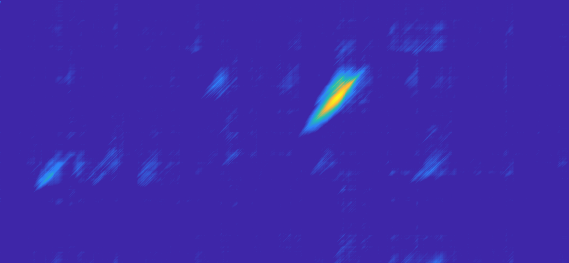

Values plotted in this chart, from the file beside it:
0.000000, 0.000000, 0.000000, 0.000000, 0.000000, 0.000000, 0.000000, 0.000000, 0.000000, 0.000000, 0.000000, 0.000000, 0.000000, 0.000000, 0.000000, 0.000000, 0.000000, 0.000000, 0.000000, 0.000000, 0.000000, 0.000000, 0.000000, 0.000000
0.000000, 0.000000, 0.000000, 0.000000, 0.000000, 0.000000, 0.000000, 0.000000, 0.000000, 0.000000, 0.000000, 0.000000, 0.000000, 0.000000, 0.000000, 0.000000, 0.000000, 0.000000, 0.000000, 0.000000, 0.000000, 0.000000, 0.000000, 0.000000
0.000000, 0.000000, 0.000000, 0.000000, 0.000000, 0.000000, 0.000000, 0.000000, 0.000000, 0.000000, 0.000000, 0.000000, 0.000000, 0.000000, 0.000000, 0.000000, 0.000000, 0.000000, 0.000000, 0.000000, 0.000000, 0.000000, 0.000000, 0.000000
0.000000, 0.000000, 0.000000, 0.000000, 0.000000, 0.000000, 0.000000, 0.000000, 0.000000, 0.000000, 0.000000, 0.000000, 0.000000, 0.000000, 0.000000, 0.000000, 0.000000, 0.000000, 0.000000, 0.000000, 0.000000, 0.000000, 0.000000, 0.000000
0.000000, 0.000000, 0.000000, 0.000000, 0.000000, 0.000000, 0.000000, 0.000000, 0.000000, 0.000000, 0.000000, 0.000000, 0.000000, 0.000000, 0.000000, 0.000000, 0.000000, 0.000000, 0.000000, 0.000000, 0.000000, 0.000000, 0.000000, 0.000000
0.000000, 0.000000, 0.000000, 0.000000, 0.000000, 0.000000, 0.000000, 0.000000, 0.000000, 0.000000, 0.000000, 0.000000, 0.000000, 0.000000, 0.000000, 0.000000, 0.000000, 0.000000, 0.000000, 0.000000, 0.000000, 0.000000, 0.000000, 0.000000
0.000000, 0.000000, 0.000000, 0.000000, 0.000000, 0.000000, 0.000000, 0.000000, 0.000000, 0.000000, 0.000000, 0.000000, 0.000000, 0.000000, 0.000000, 0.000000, 0.000000, 0.000000, 0.000000, 0.000000, 0.000000, 0.000000, 0.000000, 0.000000
0.000000, 0.000000, 0.000000, 0.000000, 0.000000, 0.000000, 0.000000, 0.000000, 0.000000, 0.000000, 0.000000, 0.000000, 0.000000, 0.000000, 0.000000, 0.000000, 0.000000, 0.000000, 0.000000, 0.000000, 0.000000, 0.000000, 0.000000, 0.000000
0.000000, 0.000000, 0.000000, 0.000000, 0.000000, 0.000000, 0.000000, 0.000000, 0.000000, 0.000000, 0.000000, 0.000000, 0.000000, 0.000000, 0.000000, 0.000000, 0.000000, 0.000000, 0.000000, 0.000000, 0.000000, 0.000000, 0.000000, 0.000000
0.000000, 0.000000, 0.000000, 0.000000, 0.000000, 0.000000, 0.000000, 0.000000, 0.000000, 0.000000, 0.000000, 0.000000, 0.000000, 0.000000, 0.000000, 0.000000, 0.000000, 0.000000, 0.000000, 0.000000, 0.000000, 0.000000, 0.000000, 0.000000
0.000000, 0.000000, 0.000000, 0.000000, 0.000000, 0.000000, 0.000000, 0.000000, 0.000000, 0.000000, 0.000000, 0.000000, 0.000000, 0.000000, 0.000000, 0.000000, 0.000000, 0.000000, 0.000000, 0.000000, 0.000000, 0.000000, 0.000000, 0.000000
0.000000, 0.000000, 0.000000, 0.000000, 0.000000, 0.000000, 0.000000, 0.000000, 0.000000, 0.000000, 0.000000, 0.000000, 0.000000, 0.000000, 0.000000, 0.000000, 0.000000, 0.000000, 0.000000, 0.000000, 0.000000, 0.000000, 0.000000, 0.000000
0.000000, 0.000000, 0.000000, 0.000000, 0.000000, 0.000000, 0.000000, 0.000000, 0.000000, 0.000000, 0.000000, 0.000000, 0.000000, 0.000000, 0.000000, 0.000000, 0.000000, 0.000000, 0.000000, 0.000000, 0.000000, 0.000000, 0.000000, 0.000000
0.000000, 0.000000, 0.000000, 0.000000, 0.000000, 0.000000, 0.000000, 0.000000, 0.000000, 0.000000, 0.000000, 0.000000, 0.000000, 0.000000, 0.000000, 0.000000, 0.000000, 0.000000, 0.000000, 0.000000, 0.000000, 0.000000, 0.000000, 0.000000
0.000000, 0.000000, 0.000000, 0.000000, 0.000000, 0.000000, 0.000000, 0.000000, 0.000000, 0.000000, 0.000000, 0.000000, 0.000000, 0.000000, 0.000000, 0.000000, 0.000000, 0.000000, 0.000000, 0.000000, 0.000000, 0.000000, 0.000000, 0.000000
0.000000, 0.000000, 0.000000, 0.000000, 0.000000, 0.000000, 0.000000, 0.000000, 0.000000, 0.000000, 0.000000, 0.000000, 0.000000, 0.000000, 0.000000, 0.000000, 0.000000, 0.000000, 0.000000, 0.000000, 0.000000, 0.000000, 0.000000, 0.000000
0.000000, 0.000000, 0.000000, 0.000000, 0.000000, 0.000000, 0.000000, 0.000000, 0.000000, 0.000000, 0.000000, 0.000000, 0.000000, 0.000000, 0.000000, 0.000000, 0.000000, 0.000000, 0.000000, 0.000000, 0.000000, 0.000000, 0.000000, 0.000000
0.000000, 0.000000, 0.000000, 0.000000, 0.000000, 0.000000, 0.000000, 0.000000, 0.000000, 0.000000, 0.000000, 0.000000, 0.000000, 0.000000, 0.000000, 0.000000, 0.000000, 0.000000, 0.000000, 0.000000, 0.000000, 0.000000, 0.000000, 0.000000
0.000000, 0.000000, 0.000000, 0.000000, 0.000000, 0.000000, 0.000000, 0.000000, 0.000000, 0.000000, 0.000000, 0.000000, 0.000000, 0.000000, 0.000000, 0.000000, 0.000000, 0.000000, 0.000000, 0.000000, 0.000000, 0.000000, 0.000000, 0.000000
0.000000, 0.000000, 0.000000, 0.000000, 0.000000, 0.000000, 0.000000, 0.000000, 0.03233, 0.000000, 0.000000, 0.000000, 0.000000, 0.000000, 0.000000, 0.000000, 0.000000, 0.000000, 0.000000, 0.000000, 0.000000, 0.000000, 0.000000, 0.000000
0.000000, 0.000000, 0.007082, 0.005092, 0.000000, 0.000211, 0.001373, 0.000000, 0.03281, 0.000000, 0.000000, 0.000000, 0.000000, 0.000000, 0.000000, 0.000000, 0.000000, 0.000000, 0.000000, 0.000000, 0.000000, 0.000000, 0.000000, 0.000000
0.000000, 0.000000, 0.000000, 0.000000, 0.000000, 0.000000, 0.000000, 0.000000, 0.000000, 0.000000, 0.000000, 0.000000, 0.000000, 0.000000, 0.000000, 0.000000, 0.000000, 0.000000, 0.000000, 0.000000, 0.000000, 0.000000, 0.000000, 0.000000
0.000000, 0.000000, 0.000000, 0.000000, 0.000000, 0.000000, 0.000000, 0.000000, 0.000000, 0.000000, 0.000000, 0.000000, 0.000000, 0.000000, 0.000000, 0.000000, 0.000000, 0.000000, 0.000000, 0.000000, 0.000000, 0.000000, 0.000000, 0.000000
0.000000, 0.000000, 0.000000, 0.000000, 0.000000, 0.000000, 0.01828, 0.000000, 0.000000, 0.000000, 0.000000, 0.000000, 0.000000, 0.000000, 0.000000, 0.000000, 0.000000, 0.000000, 0.000000, 0.000000, 0.000000, 0.000000, 0.000000, 0.000000
0.000000, 0.06094, 0.03161, 0.03188, 0.0152, 0.03908, 0.0963, 0.000000, 0.000000, 0.000182, 0.000000, 0.000000, 0.000000, 0.000000, 0.000000, 0.000000, 0.000000, 0.000000, 0.000364, 0.000000, 0.000000, 0.000000, 0.000000, 0.000000
0.000000, 0.000000, 0.01772, 0.000000, 0.000000, 0.000000, 0.0523, 0.001305, 0.000000, 0.000000, 0.000000, 0.000000, 0.000000, 0.000000, 0.000000, 0.000000, 0.000000, 0.000000, 0.000000, 0.000000, 0.000000, 0.000000, 0.000000, 0.000000
0.000000, 0.000000, 0.000000, 0.000000, 0.000000, 0.000000, 0.01217, 0.000000, 0.000000, 0.000000, 0.000000, 0.000000, 0.000000, 0.000000, 0.000000, 0.000000, 0.000000, 0.000000, 0.000000, 0.000000, 0.000000, 0.000000, 0.000000, 0.000000
0.000000, 0.000000, 0.01127, 0.01034, 0.000000, 0.01591, 0.01088, 0.000000, 0.000000, 0.001570, 0.000000, 0.000000, 0.000000, 0.000000, 0.000000, 0.000000, 0.000000, 0.000000, 0.008701, 0.000000, 0.000000, 0.000000, 0.000000, 0.000000
0.000000, 0.000000, 0.000000, 0.01282, 0.000000, 0.006034, 0.01966, 0.000000, 0.000000, 0.000000, 0.000000, 0.000000, 0.000000, 0.000000, 0.000000, 0.000000, 0.000000, 0.000000, 0.000000, 0.000000, 0.000000, 0.000000, 0.000000, 0.000000
0.000000, 0.000000, 0.000000, 0.000000, 0.000000, 0.000000, 0.000000, 0.000000, 0.000000, 0.000000, 0.000000, 0.000000, 0.000000, 0.000000, 0.000000, 0.000000, 0.000000, 0.000000, 0.000000, 0.000000, 0.000000, 0.000000, 0.000000, 0.000000
0.000000, 0.000000, 0.000000, 0.000000, 0.000000, 0.000000, 0.000000, 0.000000, 0.000000, 0.000000, 0.000000, 0.000000, 0.000000, 0.000000, 0.000000, 0.000000, 0.000000, 0.000000, 0.000000, 0.000000, 0.000000, 0.000000, 0.000000, 0.000000
0.000000, 0.000000, 0.000000, 0.000000, 0.000000, 0.000000, 0.000000, 0.000000, 0.000000, 0.000000, 0.000000, 0.000000, 0.000000, 0.000000, 0.000000, 0.000000, 0.000000, 0.000000, 0.000000, 0.000000, 0.000000, 0.000000, 0.000000, 0.000000
0.000000, 0.000000, 0.000000, 0.000000, 0.000000, 0.000000, 0.000000, 0.000000, 0.000000, 0.000000, 0.000000, 0.000000, 0.000000, 0.000000, 0.000000, 0.000000, 0.000000, 0.000000, 0.000000, 0.000000, 0.000000, 0.000000, 0.000000, 0.000000
0.000000, 0.000000, 0.000000, 0.000000, 0.000000, 0.000000, 0.000000, 0.000000, 0.000000, 0.000000, 0.000000, 0.000000, 0.000000, 0.000000, 0.000000, 0.000000, 0.000000, 0.000000, 0.000000, 0.000000, 0.000000, 0.000000, 0.000000, 0.000000
0.000000, 0.000000, 0.000000, 0.000000, 0.000000, 0.000000, 0.000000, 0.000000, 0.000000, 0.000000, 0.000000, 0.000000, 0.000000, 0.000000, 0.000000, 0.000000, 0.000000, 0.000000, 0.000000, 0.000000, 0.000000, 0.000000, 0.000000, 0.000000
0.000000, 0.007843, 0.03209, 0.03327, 0.009914, 0.03488, 0.0337, 0.000000, 0.03749, 0.01248, 0.000000, 0.000000, 0.000000, 0.000000, 0.000000, 0.000000, 0.000000, 0.000000, 0.000000, 0.000000, 0.000000, 0.000000, 0.000000, 0.000000
0.000000, 0.000000, 0.08774, 0.114, 0.09209, 0.000000, 0.1136, 0.02036, 0.06445, 0.0637, 0.000000, 0.000000, 0.000000, 0.000000, 0.000000, 0.000000, 0.000000, 0.000000, 0.000000, 0.000000, 0.000000, 0.000000, 0.000000, 0.000000
0.000000, 0.000000, 0.000000, 0.07188, 0.08384, 0.08121, 0.000000, 0.0199, 0.000000, 0.03231, 0.000000, 0.000000, 0.000000, 0.000000, 0.000000, 0.000000, 0.000000, 0.000000, 0.000000, 0.000000, 0.000000, 0.000000, 0.000000, 0.000000
0.000000, 0.000000, 0.000000, 0.000000, 0.000000, 0.000000, 0.000000, 0.000000, 0.000000, 0.000000, 0.000000, 0.000000, 0.000000, 0.000000, 0.000000, 0.000000, 0.000000, 0.000000, 0.000000, 0.000000, 0.000000, 0.000000, 0.000000, 0.000000
0.000000, 0.000000, 0.000101, 0.007027, 0.000000, 0.01136, 0.003327, 0.000000, 0.0138, 0.003351, 0.000000, 0.000000, 0.000000, 0.000000, 0.000000, 0.000000, 0.000000, 0.000000, 0.000000, 0.000000, 0.000000, 0.000000, 0.000000, 0.000000
0.000000, 0.000000, 0.07047, 0.07187, 0.000000, 0.000000, 0.000000, 0.000000, 0.000000, 0.000798, 0.000000, 0.000000, 0.000000, 0.000000, 0.000000, 0.000000, 0.000000, 0.000000, 0.000000, 0.000000, 0.000000, 0.000000, 0.000000, 0.000000
0.000000, 0.000000, 0.000000, 0.04868, 0.03704, 0.000000, 0.000000, 0.000000, 0.000000, 0.000000, 0.000000, 0.000000, 0.000000, 0.000000, 0.000000, 0.000000, 0.000000, 0.000000, 0.000000, 0.000000, 0.000000, 0.000000, 0.000000, 0.000000
0.000000, 0.000000, 0.000000, 0.000000, 0.000000, 0.001132, 0.000000, 0.000000, 0.000000, 0.000000, 0.000000, 0.000000, 0.000000, 0.000000, 0.000000, 0.000000, 0.000000, 0.000000, 0.000000, 0.000000, 0.000000, 0.000000, 0.000000, 0.000000
0.000000, 0.000000, 0.000000, 0.000000, 0.000000, 0.000000, 0.000000, 0.000000, 0.000000, 0.000000, 0.000000, 0.000000, 0.000000, 0.000000, 0.000000, 0.000000, 0.000000, 0.000000, 0.000000, 0.000000, 0.000000, 0.000000, 0.000000, 0.000000
0.000000, 0.000000, 0.000000, 0.000000, 0.000000, 0.000000, 0.000000, 0.000000, 0.000000, 0.000000, 0.000000, 0.000000, 0.000000, 0.000000, 0.000000, 0.000000, 0.000000, 0.000000, 0.000000, 0.000000, 0.000000, 0.000000, 0.000000, 0.000000
0.000000, 0.000000, 0.000589, 0.000000, 0.01491, 0.008212, 0.002273, 0.000000, 0.000000, 0.000000, 0.000000, 0.000000, 0.000000, 0.000000, 0.000000, 0.000000, 0.000000, 0.000000, 0.01065, 0.000000, 0.000000, 0.000000, 0.000000, 0.000000
0.000000, 0.02015, 0.03637, 0.04281, 0.05516, 0.06176, 0.04601, 0.000000, 0.01959, 0.000000, 0.000000, 0.000000, 0.000000, 0.000000, 0.000000, 0.000000, 0.000000, 0.000000, 0.05028, 0.000000, 0.000000, 0.000000, 0.000000, 0.000000
0.000000, 0.000000, 0.000000, 0.0184, 0.03253, 0.04082, 0.03857, 0.000000, 0.000000, 0.000000, 0.000000, 0.000000, 0.000000, 0.000000, 0.000000, 0.000000, 0.000000, 0.000000, 0.000000, 0.000000, 0.000000, 0.000000, 0.000000, 0.000000
0.000000, 0.000000, 0.000669, 0.006359, 0.02071, 0.04176, 0.04393, 0.000000, 0.000000, 0.000000, 0.000000, 0.000000, 0.000000, 0.000000, 0.000000, 0.000000, 0.000000, 0.000000, 0.000000, 0.000000, 0.000000, 0.000000, 0.000000, 0.000000
0.000000, 0.000787, 0.01937, 0.0254, 0.005574, 0.04991, 0.0582, 0.000000, 0.007482, 0.000000, 0.000000, 0.000000, 0.000000, 0.000000, 0.000000, 0.000000, 0.000000, 0.000000, 0.000000, 0.000000, 0.000000, 0.000000, 0.000000, 0.000000
0.000000, 0.000000, 0.000000, 0.01928, 0.000000, 0.008299, 0.000000, 0.000000, 0.000000, 0.000000, 0.000000, 0.000000, 0.000000, 0.000000, 0.000000, 0.000000, 0.000000, 0.000000, 0.000000, 0.000000, 0.000000, 0.000000, 0.000000, 0.000000
0.000000, 0.000000, 0.000000, 0.000000, 0.000000, 0.000000, 0.000000, 0.000000, 0.000000, 0.000000, 0.000000, 0.000000, 0.000000, 0.000000, 0.000000, 0.000000, 0.000000, 0.000000, 0.000000, 0.000000, 0.000000, 0.000000, 0.000000, 0.000000
0.000000, 0.000000, 0.000000, 0.000000, 0.000000, 0.000000, 0.000000, 0.000000, 0.000000, 0.000000, 0.000000, 0.000000, 0.000000, 0.000000, 0.000000, 0.000000, 0.000000, 0.000000, 0.000000, 0.000000, 0.000000, 0.000000, 0.000000, 0.000000
0.000000, 0.000000, 0.000000, 0.000000, 0.000000, 0.000000, 0.000000, 0.000000, 0.000000, 0.000000, 0.000000, 0.000000, 0.000000, 0.000000, 0.000000, 0.000000, 0.000000, 0.000000, 0.000000, 0.000000, 0.000000, 0.000000, 0.000000, 0.000000
0.000000, 0.000000, 0.000000, 0.000000, 0.000000, 0.000000, 0.000000, 0.000000, 0.000000, 0.000000, 0.000000, 0.000000, 0.000000, 0.000000, 0.000000, 0.000000, 0.000000, 0.000000, 0.000000, 0.000000, 0.000000, 0.000000, 0.000000, 0.000000
0.000000, 0.000000, 0.000000, 0.000000, 0.000000, 0.000000, 0.000000, 0.000000, 0.000000, 0.000000, 0.000000, 0.000000, 0.000000, 0.000000, 0.000000, 0.000000, 0.000000, 0.000000, 0.000000, 0.000000, 0.000000, 0.000000, 0.000000, 0.000000
0.000000, 0.000000, 0.000000, 0.000000, 0.000000, 0.000000, 0.000000, 0.000000, 0.000000, 0.000000, 0.000000, 0.000000, 0.000000, 0.000000, 0.000000, 0.000000, 0.000000, 0.000000, 0.000000, 0.000000, 0.000000, 0.000000, 0.000000, 0.000000
0.000000, 0.000000, 0.000000, 0.000000, 0.000000, 0.000000, 0.000000, 0.000000, 0.000000, 0.000000, 0.000000, 0.000000, 0.000000, 0.000000, 0.000000, 0.000000, 0.000000, 0.000000, 0.000000, 0.000000, 0.000000, 0.000000, 0.000000, 0.000000
0.000000, 0.000000, 0.000000, 0.000000, 0.000000, 0.000000, 0.000000, 0.000000, 0.000000, 0.000000, 0.000000, 0.000000, 0.000000, 0.000000, 0.000000, 0.000000, 0.000000, 0.000000, 0.000000, 0.000000, 0.000000, 0.000000, 0.000000, 0.000000
0.000000, 0.000000, 0.000000, 0.000000, 0.000000, 0.000000, 0.000000, 0.000000, 0.000000, 0.000000, 0.000000, 0.000000, 0.000000, 0.000000, 0.000000, 0.000000, 0.000000, 0.000000, 0.000000, 0.000000, 0.000000, 0.000000, 0.000000, 0.000000
0.000000, 0.000000, 0.000000, 0.000000, 0.000000, 0.000000, 0.000000, 0.000000, 0.000000, 0.000000, 0.000000, 0.000000, 0.000000, 0.000000, 0.000000, 0.000000, 0.000000, 0.000000, 0.000000, 0.000000, 0.000000, 0.000000, 0.000000, 0.000000
... 202 more rows
